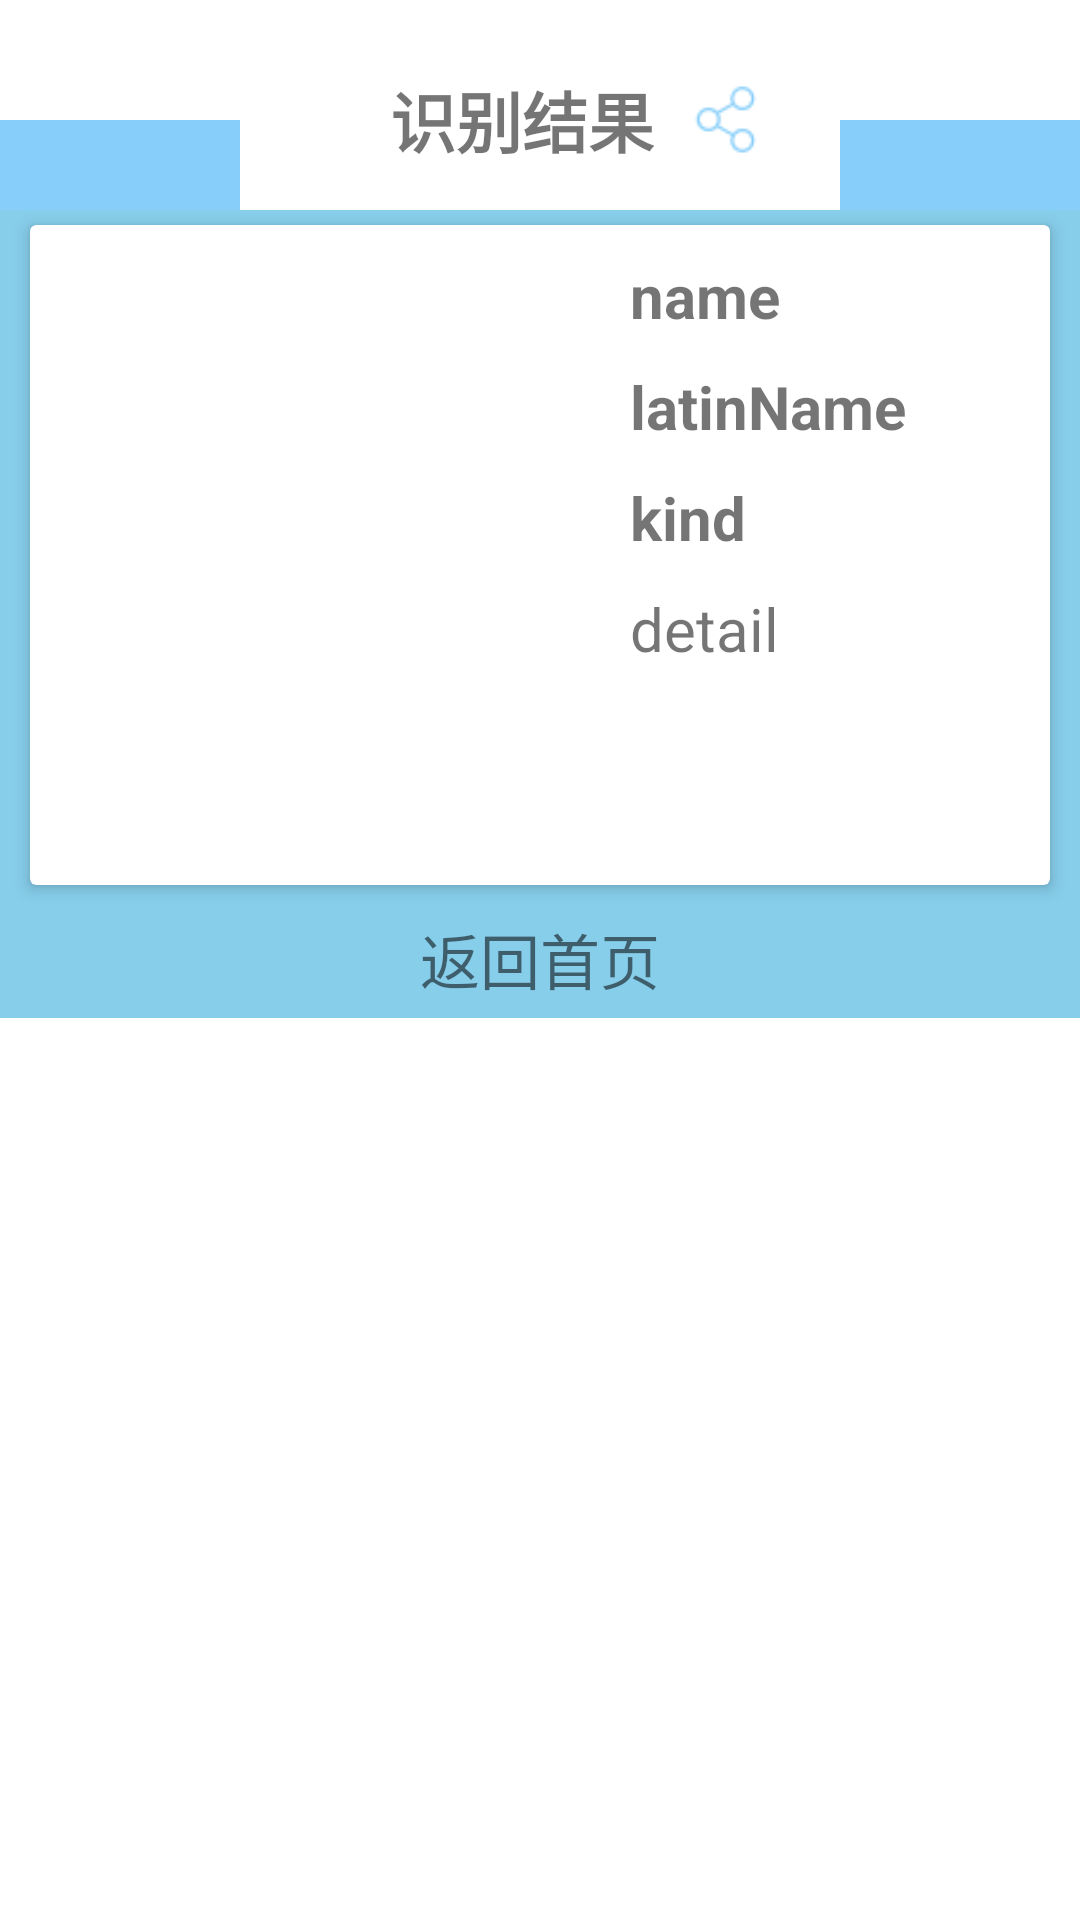

The Android layout XML behind this screen, and the referenced resources:
<!-- AndroidManifest.xml: application theme AppTheme -->
<!-- res/layout/diy_dialog.xml -->
<?xml version="1.0" encoding="utf-8"?>
<LinearLayout
    xmlns:android="http://schemas.android.com/apk/res/android"
    android:layout_width="match_parent"
    android:layout_height="match_parent"
    xmlns:app="http://schemas.android.com/apk/res-auto"
    android:orientation="vertical"
    android:background="@android:color/transparent"
    >

    <LinearLayout
        android:id="@+id/ll1"
        android:layout_width="match_parent"
        android:layout_height="wrap_content"
        android:background="@android:color/transparent"
        android:orientation="vertical">

        <LinearLayout
            android:layout_width="match_parent"
            android:layout_height="wrap_content"
            android:orientation="horizontal"
            >

            <View
                android:layout_width="80dp"
                android:layout_height="30dp"
                android:layout_gravity="bottom"
                android:background="#87CEFA"
                />

            <LinearLayout
                android:layout_width="wrap_content"
                android:layout_height="60dp"
                android:layout_gravity="center|bottom"
                android:layout_marginTop="10dp"
                android:layout_weight="1"
                android:background="@drawable/diy_dialog_shape"
                android:foreground="?attr/selectableItemBackground"
                android:weightSum="1">

                <TextView
                    android:id="@+id/compare"
                    android:layout_width="61dp"
                    android:layout_height="wrap_content"
                    android:layout_gravity="center"
                    android:layout_marginLeft="50dp"
                    android:textSize="22dp"
                    android:text="识别结果"
                    android:textStyle="bold"
                    android:layout_weight="0.65"/>

                <Button
                    android:id="@+id/checkcompare"
                    android:layout_width="25dp"
                    android:layout_height="25dp"
                    android:layout_margin="10dp"
                    android:layout_gravity="center"
                    android:background="@drawable/more"
                    />
            </LinearLayout>


            <View
                android:layout_width="80dp"
                android:layout_height="30dp"
                android:layout_gravity="bottom"
                android:background="#87CEFA"
                />

        </LinearLayout>
    </LinearLayout>

    <LinearLayout
        android:layout_width="match_parent"
        android:layout_height="wrap_content"
        android:background="#87CEEB"
        android:orientation="vertical"
        >

        <android.support.v7.widget.CardView
            android:id="@+id/cardView2"
            android:layout_width="340dp"
            android:layout_height="wrap_content"
            app:cardElevation="3dp"
            app:contentPadding="5dp"
            android:layout_gravity="center"
            android:layout_margin="5dp"
            android:background="@drawable/diy_dialog_shape"
            >

            <LinearLayout
                android:layout_width="match_parent"
                android:layout_height="210dp">

                <LinearLayout
                    android:layout_width="190dp"
                    android:layout_height="190dp"
                    android:background="@drawable/diy_dialog_shape"
                    >

                    <ImageView
                        android:id="@+id/picture"
                        android:layout_width="180dp"
                        android:layout_height="180dp"
                        android:layout_marginLeft="5dp"
                        android:layout_gravity="center"
                        android:scaleType="center"
                        />

                </LinearLayout>

                <LinearLayout
                    android:layout_width="match_parent"
                    android:layout_height="match_parent"

                    android:orientation="vertical">

                    <TextView
                        android:id="@+id/Name"
                        android:layout_width="match_parent"
                        android:layout_height="wrap_content"
                        android:padding="5dp"
                        android:text="name"
                        android:textSize="20sp"
                        android:textStyle="bold"/>

                    <TextView
                        android:id="@+id/latinname"
                        android:layout_width="match_parent"
                        android:layout_height="wrap_content"
                        android:padding="5dp"
                        android:textSize="20sp"
                        android:text="latinName"
                        android:textStyle="bold"/>

                    <TextView
                        android:id="@+id/Kind"
                        android:layout_width="match_parent"
                        android:layout_height="wrap_content"
                        android:padding="5dp"
                        android:textSize="20sp"
                        android:text="kind"
                        android:textStyle="bold"/>

                    <TextView
                        android:id="@+id/detail"
                        android:layout_width="wrap_content"
                        android:layout_height="wrap_content"
                        android:padding="5dp"
                        android:textSize="20sp"
                        android:layout_gravity="bottom"
                        android:text="detail"/>
                </LinearLayout>
            </LinearLayout>
        </android.support.v7.widget.CardView>

        <TextView
            android:id="@+id/homepage"
            android:layout_width="wrap_content"
            android:layout_height="wrap_content"
            android:layout_gravity="center|bottom"
            android:padding="5dp"
            android:text="返回首页"
            android:textSize="20sp"/>

    </LinearLayout>

</LinearLayout>
<!-- resources referenced by this layout -->
<resources>
  <!-- drawable more: png bitmap (drawable-v24, 745 bytes) -->
  <style name="AppTheme" parent="Theme.AppCompat.Light.NoActionBar">
          <item name="colorPrimary">@color/colorPrimary</item>
          <item name="colorPrimaryDark">@color/colorPrimaryDark</item>
          <item name="colorAccent">@color/colorAccent</item>
          <item name="android:windowBackground">@color/background</item>
          
          
          
          <item name="drawerArrowStyle">@style/DrawerArrowStyle</item>
          <item name="android:statusBarColor" tools:targetApi="lollipop">#00889a</item>
      </style>
  <style name="DrawerArrowStyle" parent="@style/Widget.AppCompat.DrawerArrowToggle">
          <item name="color">@android:color/white</item>
      </style>
  <!-- not gathered from this repository: default colours our renderer supplied (Android Studio template values) -->
  <color name="colorPrimary">#FF6200EE</color>
  <color name="colorPrimaryDark">#FF3700B3</color>
  <color name="colorAccent">#FF03DAC5</color>
</resources>
